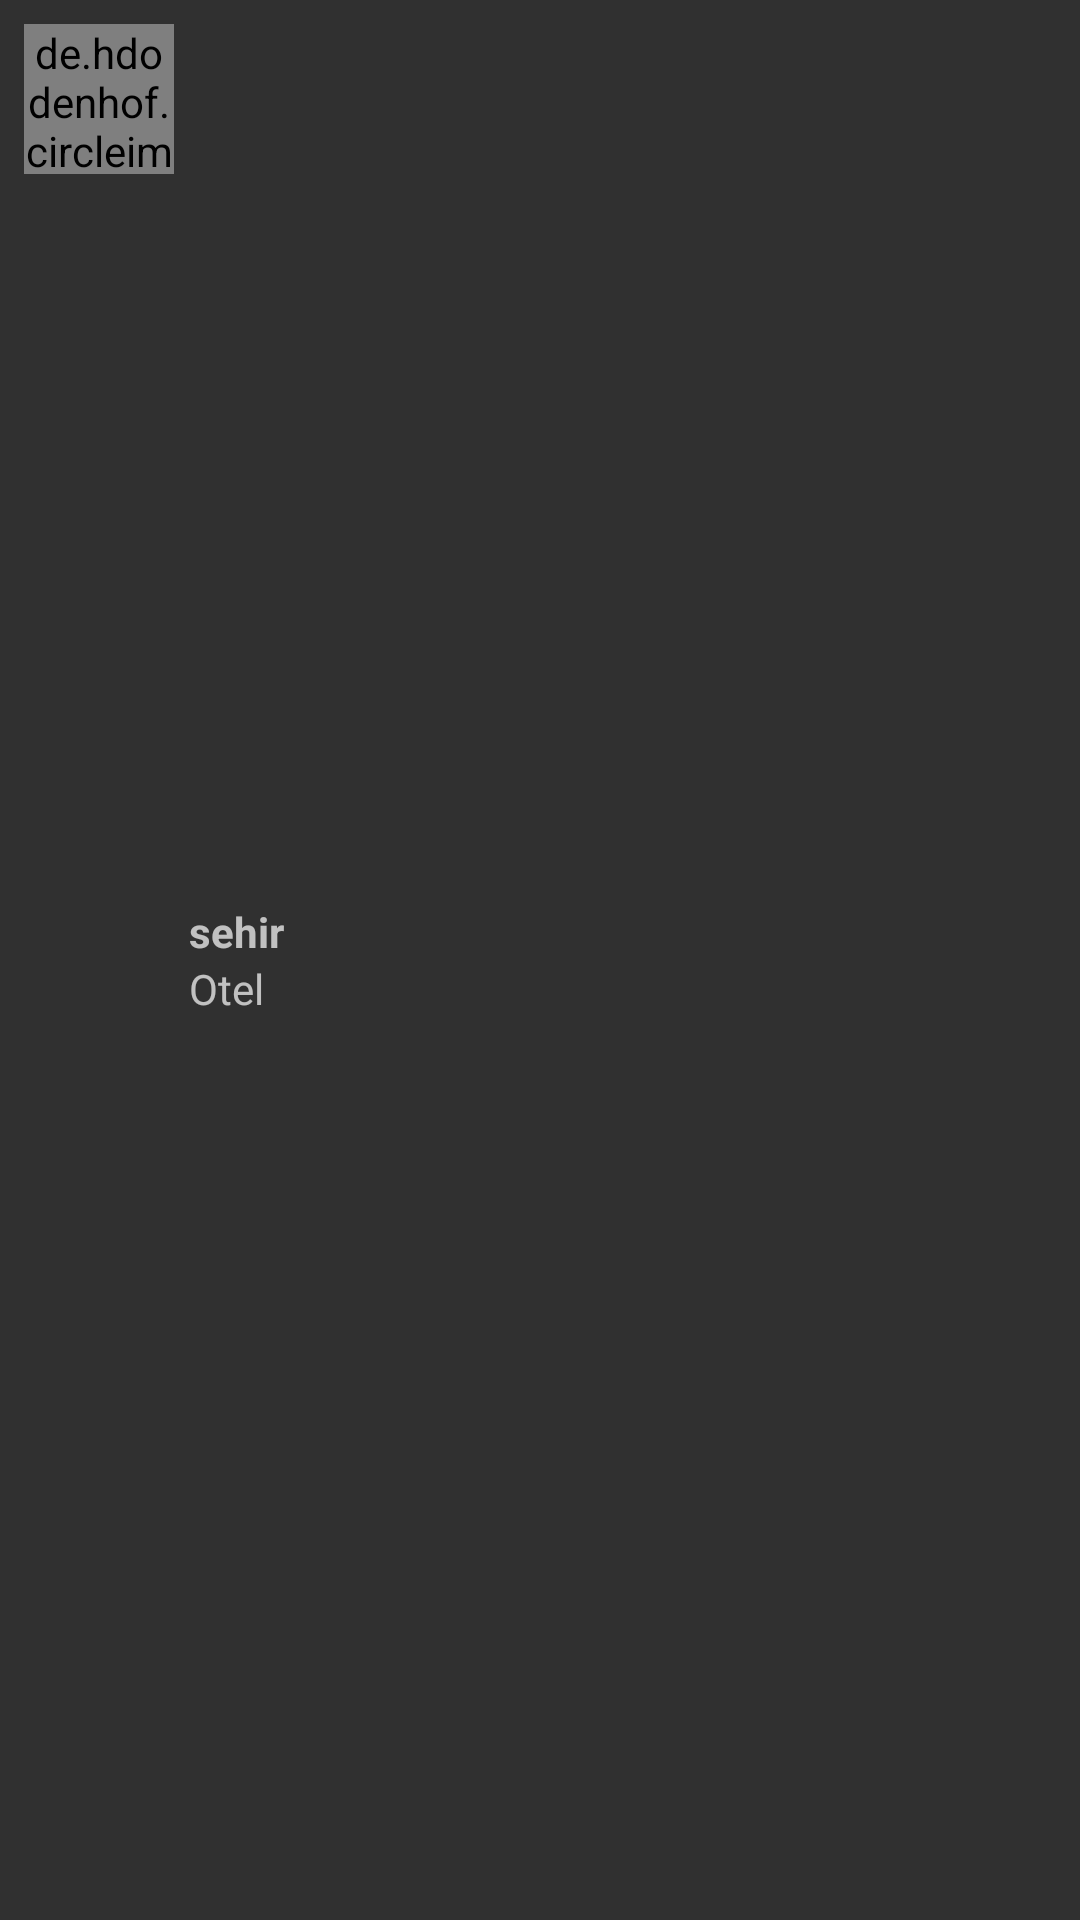

Here is an Android app screen rendered from its layout file. Give the layout XML and the strings, colors and styles it references.
<!-- AndroidManifest.xml: application theme AppTheme -->
<!-- res/layout/arama_ogesi.xml -->
<?xml version="1.0" encoding="utf-8"?>
<RelativeLayout
    xmlns:android="http://schemas.android.com/apk/res/android"
    android:layout_width="match_parent"
    android:layout_height="wrap_content"
    android:padding="8dp"
    >
    
    <de.hdodenhof.circleimageview.CircleImageView
        android:layout_width="50dp"
        android:layout_height="50dp"
        android:id="@+id/image_aramaogesi"
        />
    <LinearLayout
        android:layout_width="wrap_content"
        android:layout_height="wrap_content"
        android:layout_toEndOf="@+id/image_aramaogesi"
        android:layout_marginStart="5dp"
        android:layout_centerVertical="true"
        android:orientation="vertical">
        <TextView
            android:layout_width="70dp"
            android:layout_height="wrap_content"
            android:id="@+id/txt_aramasehir"
            android:text="sehir"
            android:maxLines="1"
            android:textStyle="bold" />
        <TextView
            android:layout_width="70dp"
            android:layout_height="wrap_content"
            android:id="@+id/txt_aramaotel"
            android:text="Otel"
            android:maxLines="1"/>

    </LinearLayout>


</RelativeLayout>
<!-- resources referenced by this layout -->
<resources>
  <style name="AppTheme" parent="Theme.AppCompat.NoActionBar">
          
          <item name="colorPrimary">@color/teal_600</item>
          <item name="colorPrimaryDark">@color/teal_600</item>
          <item name="colorAccent">@color/teal_600</item>
      </style>
  <color name="teal_600">#A1B8C5</color>
</resources>
